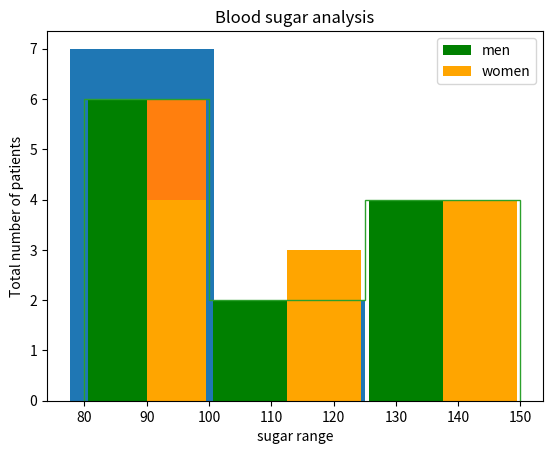

Reproduce this figure in Python.
import matplotlib.pyplot as plt

"""
in histogram there is a concept called bin and bucket - 
these are certainly ranges

by default it will plot 10 bins
bins = number of columns 
rwidth = separation between the bars
histtype = by default it is bar but you can set to step

bins can be specified in numbers or in a list
"""

blood_sugar = [113, 85, 90, 150, 149, 88, 93, 115, 135, 80, 77, 82, 129]
plt.hist(blood_sugar, bins=3, rwidth=0.95)
plt.hist(blood_sugar, bins=[80, 100, 125, 150], rwidth=0.95)
plt.hist(blood_sugar, bins=[80, 100, 125, 150], rwidth=0.95, histtype='step')
plt.show()

blood_sugar_men = [113, 85, 90, 150, 149, 88, 93, 115, 135, 80, 77, 82, 129]
blood_sugar_women = [67, 88, 93, 120, 115, 80, 90, 112, 150, 145, 78, 130, 135]
plt.xlabel('sugar range')
plt.ylabel('Total number of patients')
plt.title('Blood sugar analysis')
plt.hist([blood_sugar_men, blood_sugar_women], bins=[80, 100, 125, 150], rwidth=0.95,
         color=['green', 'orange'], label=['men', 'women'])
plt.legend()
plt.show()
